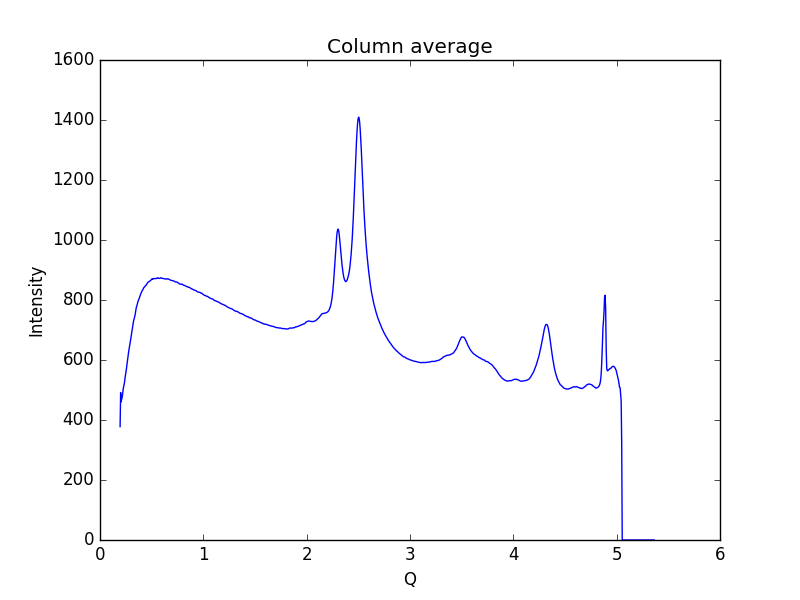

Source data for this figure (header and first rows):
0.19448614755544588, 377.816
0.1997, 491.5
0.2048, 460.5
0.21, 470.1
0.2152, 476.4
0.2204, 490.3
0.2255, 506
0.2307, 515
0.2359, 522.7
0.2411, 536.2
0.2462, 549.2
0.2514, 559.9
0.2566, 573.4
0.2618, 588.2
0.2669, 598.8
0.2721, 611.3
0.2773, 627.8
0.2825, 638.3
0.2876, 649
0.2928, 659
0.298, 670.7
0.3032, 683.5
0.3083, 694.4
0.3135, 705.4
0.3187, 718.1
0.3239, 728.2
0.329, 735
0.3342, 742
0.3394, 749.8
0.3446, 762.2
0.3497, 772.3
0.3549, 779
0.3601, 785.2
0.3653, 792.7
0.3704, 798.1
0.3756, 802
0.3808, 806.4
0.386, 812.4
0.3911, 817.5
0.3963, 821.7
0.4015, 825.3
0.4067, 830.1
0.4118, 833.3
0.417, 835.5
0.4222, 840.2
0.4274, 842.2
0.4325, 844.2
0.4377, 847.1
0.4429, 849.3
0.4481, 850
0.4532, 853.4
0.4584, 856.4
0.4636, 859.1
0.4688, 860.3
0.4739, 861
0.4791, 862.2
0.4843, 863.6
0.4895, 865.3
0.4946, 866.5
0.4998, 868.5
0.505, 871.4
... 939 more rows
